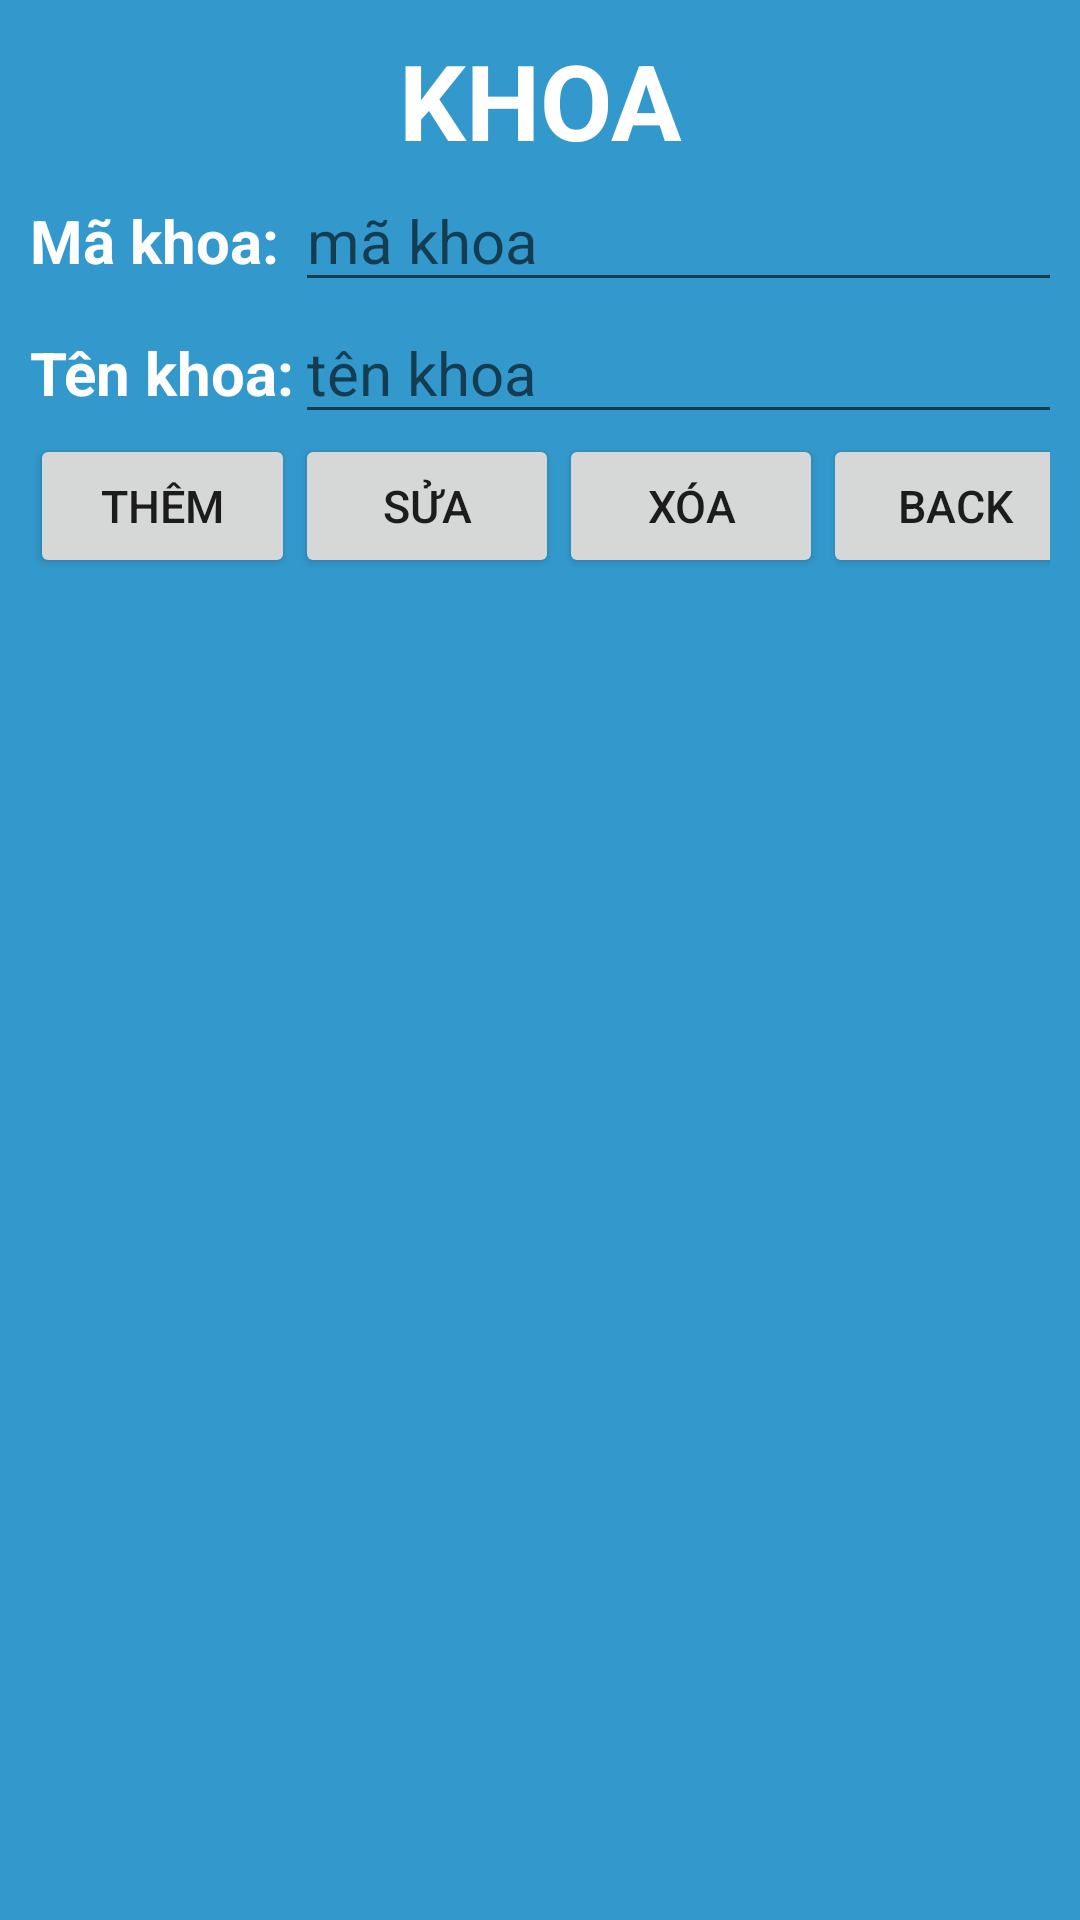

Android layout source for this screen:
<!-- AndroidManifest.xml: application theme Theme.QL_TKB -->
<!-- res/layout/activity_khoaactivity.xml -->
<?xml version="1.0" encoding="utf-8"?>
<androidx.constraintlayout.widget.ConstraintLayout xmlns:android="http://schemas.android.com/apk/res/android"
    xmlns:app="http://schemas.android.com/apk/res-auto"
    xmlns:tools="http://schemas.android.com/tools"
    android:layout_width="match_parent"
    android:layout_height="match_parent"
    tools:context=".KHOAActivity">
    <TableLayout
        android:layout_width="match_parent"
        android:layout_height="match_parent"
        android:stretchColumns="*"
        android:background="#3399CC"
        android:padding="10dp">
        <TextView
            android:gravity="center"
            android:textSize="35sp"
            android:text="KHOA"
            android:textStyle="bold|normal"
            android:textColor="@color/white" />
        <TableRow>
            <TextView
                android:textStyle="bold|normal"
                android:textColor="@color/white"
                android:textSize="20sp"
                android:text="Mã khoa:"/>
            <EditText
                android:id="@+id/edtMAKHOA"
                android:layout_span="3"
                android:textSize="20sp"
                android:hint="mã khoa"/>
        </TableRow>
        <TableRow>
            <TextView
                android:textStyle="bold|normal"
                android:textColor="@color/white"
                android:textSize="20sp"
                android:text="Tên khoa:"/>
            <EditText
                android:id="@+id/edtTENKHOA"
                android:layout_span="3"
                android:textSize="20sp"
                android:hint="tên khoa"/>
        </TableRow>

        <TableRow>
            <Button
                android:id="@+id/btnThemKHOA"
                android:layout_width="match_parent"
                android:layout_height="wrap_content"
                android:text="Thêm"
                android:textSize="15sp" />
            <Button
                android:id="@+id/btnSuaKHOA"
                android:layout_width="match_parent"
                android:layout_height="wrap_content"
                android:text="Sửa"
                android:textSize="15sp" />
            <Button
                android:id="@+id/btnXoaKHOA"
                android:layout_width="match_parent"
                android:layout_height="wrap_content"
                android:text="Xóa"
                android:textSize="15sp" />
            <Button
                android:id="@+id/btnBack"
                android:layout_width="match_parent"
                android:layout_height="wrap_content"
                android:text="BACK"
                android:textSize="15sp" />
        </TableRow>
        <LinearLayout
            android:padding="15dp"
            android:orientation="vertical"
            android:layout_width="match_parent"
            android:layout_height="wrap_content">
            <ListView
                android:layout_width="match_parent"
                android:layout_height="match_parent"
                android:id="@+id/lvKHOA"/>
        </LinearLayout>
    </TableLayout>
</androidx.constraintlayout.widget.ConstraintLayout>
<!-- resources referenced by this layout -->
<resources>
  <style name="Theme.QL_TKB" parent="Theme.MaterialComponents.DayNight.DarkActionBar">
          
          <item name="colorPrimary">@color/purple_500</item>
          <item name="colorPrimaryVariant">@color/purple_700</item>
          <item name="colorOnPrimary">@color/white</item>
          
          <item name="colorSecondary">@color/teal_200</item>
          <item name="colorSecondaryVariant">@color/teal_700</item>
          <item name="colorOnSecondary">@color/black</item>
          
          <item name="android:statusBarColor">?attr/colorPrimaryVariant</item>
          
      </style>
  <!-- not gathered from this repository: default colours our renderer supplied (Android Studio template values) -->
  <color name="purple_500">#FF6200EE</color>
  <color name="purple_700">#FF3700B3</color>
  <color name="teal_200">#FF03DAC5</color>
  <color name="teal_700">#FF018786</color>
  <color name="black">#FF000000</color>
  <color name="white">#FFFFFFFF</color>
</resources>
